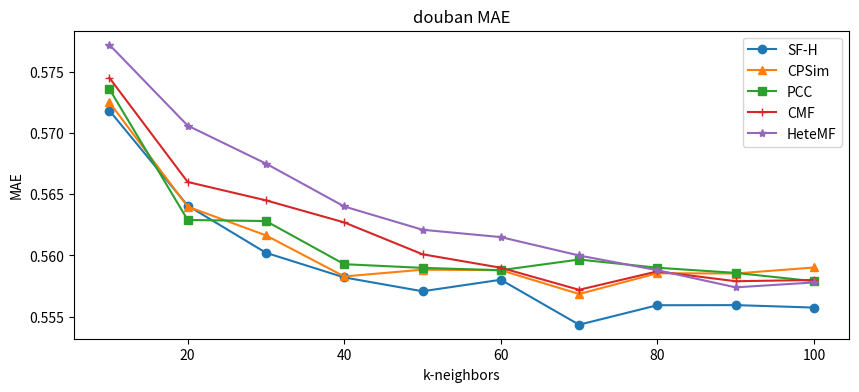

Here is the Python script that generated this plot:
import matplotlib.pyplot as plt
from matplotlib.font_manager import FontProperties
import pandas as pd

myfont = FontProperties(fname='/Library/Fonts/Songti.ttc')

plt.figure(figsize=(10, 4))

cpcugu_series = pd.Series({
    10: 0.57183,
    20: 0.56407,
    30: 0.56022,
    40: 0.55821,
    50: 0.55708,
    60: 0.55802,
    70: 0.55435,
    80: 0.55594,
    90: 0.55595,
    100: 0.55575
})
cpcugu_series.plot(label='SF-H', marker='o')

cpc_series = pd.Series({
    10: 0.5725,
    20: 0.56399,
    30: 0.56164,
    40: 0.55829,
    50: 0.55884,
    60: 0.5588,
    70: 0.55686,
    80: 0.55855,
    90: 0.55853,
    100: 0.55902
})
cpc_series.plot(label='CPSim', marker='^')

pcc_series = pd.Series({
    10: 0.57359,
    20: 0.5629,
    30: 0.56281,
    40: 0.55929,
    50: 0.55899,
    60: 0.5588,
    70: 0.55967,
    80: 0.559,
    90: 0.55858,
    100: 0.5579
})
pcc_series.plot(label='PCC', marker='s')

# pmf_series = pd.Series({
#     '10': 0.7204,
#     '20': 0.7198,
#     '30': 0.6321,
#     '40': 0.6319,
#     '50': 0.6211,
#     '60': 0.601,
#     '70': 0.632,
#     '80': 0.5812,
#     '90': 0.6511,
#     '100': 0.671
# })
# pmf_series.plot(label='pmf')
#
# smf_series = pd.Series({
#     '10': 0.7392,
#     '20': 0.7192,
#     '30': 0.6431,
#     '40': 0.6313,
#     '50': 0.6122,
#     '60': 0.6002,
#     '70': 0.5695,
#     '80': 0.5815,
#     '90': 0.6102,
#     '100': 0.5995
# })
# smf_series.plot(label='smf')


CMF_series = pd.Series({
    10: 0.5745,
    20: 0.5660,
    30: 0.5645,
    40: 0.5627,
    50: 0.5601,
    60: 0.5590,
    70: 0.5572,
    80: 0.5587,
    90: 0.5579,
    100: 0.5580
})
CMF_series.plot(label='CMF', marker='+')

HeteMF_series = pd.Series({
    10: 0.5772,
    20: 0.5706,
    30: 0.5675,
    40: 0.5640,
    50: 0.5621,
    60: 0.5615,
    70: 0.5600,
    80: 0.5588,
    90: 0.5574,
    100: 0.5578
})
HeteMF_series.plot(label='HeteMF', marker='*')

plt.title("douban MAE")
plt.ylabel("MAE")
plt.xlabel("k-neighbors")
plt.legend()
plt.show()
